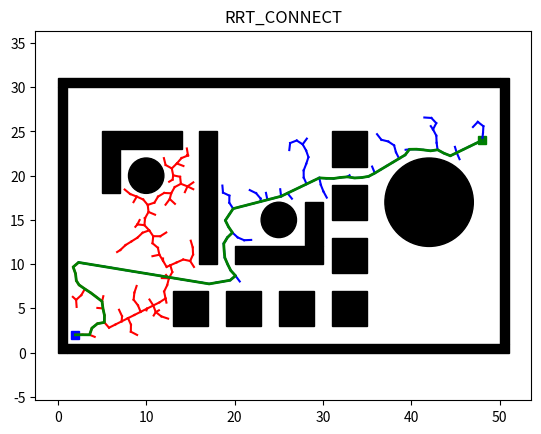

Python code for this plot:
"""
This code defines the RRT-Connect class that implements the RRT-Connect
algorithm.

The code imports required libraries, declares some constants and defines required functions for
calculating tasks like field force,steering and costs.

The class RRTConnect initializes the algorithm with dimensions, sampling
strategy, start and end points, maximum samples, step size, obstacles, probability of random
connection.

The bidirectional algorithm incrementally expands trees by adding vertices, endeavors to link them,
and exchanges trees from both directions as needed. It yields the shortest discovered path once either
the designated number of samples is attained or the criteria for random connection probability is met.

The plot() function is used to visualize the path, trees, and obstacles.

Finally, the main part of the code sets the dimensions, obstacles, and other parameters for the
algorithm, runs it, and visualizes the result.

Note that this code requires the 'numpy','matplotlib' libraries.
"""
import math
import numpy as np
import matplotlib.pyplot as plt
import matplotlib.patches as patches
import time

class Utils:
    def __init__(self):
        """
        Initializes the Utils class with default environment settings.
        Loads obstacle parameters from the Env class.
        """
        self.env = Env()

        self.delta = 0.5
        self.obs_circle = self.env.obs_circle
        self.obs_rectangle = self.env.obs_rectangle
        self.obs_boundary = self.env.obs_boundary

    def update_obs(self, obs_cir, obs_bound, obs_rec):
        """
        Updates the obstacles in the environment.

        Args:
            obs_cir (list): Circular obstacles.
            obs_bound (list): Boundary obstacles.
            obs_rec (list): Rectangular obstacles.
        """
        self.obs_circle = obs_cir
        self.obs_boundary = obs_bound
        self.obs_rectangle = obs_rec

    def get_obs_vertex(self):
        """
        Returns a list of vertices for each rectangular obstacle,
        expanding them by the value of `self.delta`.

        Returns:
            obs_list (list): List of vertices for each rectangular obstacle.
        """
        delta = self.delta
        obs_list = []

        for (ox, oy, w, h) in self.obs_rectangle:
            vertex_list = [[ox - delta, oy - delta],
                           [ox + w + delta, oy - delta],
                           [ox + w + delta, oy + h + delta],
                           [ox - delta, oy + h + delta]]
            obs_list.append(vertex_list)

        return obs_list

    def is_intersect_rec(self, start, end, o, d, a, b):
        """
        Checks if a given line intersects a rectangle side.

        Args:
            start (Node): Start point of the line.
            end (Node): End point of the line.
            o (list): Origin of the ray.
            d (list): Direction of the ray.
            a (list): One end of the rectangle side.
            b (list): Opposite end of the rectangle side.

        Returns:
            bool: True if the line intersects the rectangle side, else False.
        """
        v1 = [o[0] - a[0], o[1] - a[1]]
        v2 = [b[0] - a[0], b[1] - a[1]]
        v3 = [-d[1], d[0]]

        div = np.dot(v2, v3)

        if div == 0:
            return False

        t1 = np.linalg.norm(np.cross(v2, v1)) / div
        t2 = np.dot(v1, v3) / div

        if t1 >= 0 and 0 <= t2 <= 1:
            shot = Node((o[0] + t1 * d[0], o[1] + t1 * d[1]))
            dist_obs = self.get_dist(start, shot)
            dist_seg = self.get_dist(start, end)
            if dist_obs <= dist_seg:
                return True

        return False

    def is_intersect_circle(self, o, d, a, r):
        """
        Checks if a given line intersects a circular obstacle.

        Args:
            o (list): Origin of the ray.
            d (list): Direction of the ray.
            a (list): Center of the circle.
            r (float): Radius of the circle.

        Returns:
            bool: True if the line intersects the circular obstacle, else False.
        """
        d2 = np.dot(d, d)
        delta = self.delta

        if d2 == 0:
            return False

        t = np.dot([a[0] - o[0], a[1] - o[1]], d) / d2

        if 0 <= t <= 1:
            shot = Node((o[0] + t * d[0], o[1] + t * d[1]))
            if self.get_dist(shot, Node(a)) <= r + delta:
                return True

        return False

    def is_collision(self, start, end):
        """
        Checks if a given path intersects any obstacles.

        Args:
            start (Node): Start point of the path.
            end (Node): End point of the path.

        Returns:
            bool: True if the path intersects any obstacles, else False.
        """
        if self.is_inside_obs(start) or self.is_inside_obs(end):
            return True

        o, d = self.get_ray(start, end)
        obs_vertex = self.get_obs_vertex()

        # Check intersection with all rectangular obstacles' edges
        for (v1, v2, v3, v4) in obs_vertex:
            if self.is_intersect_rec(start, end, o, d, v1, v2) or \
               self.is_intersect_rec(start, end, o, d, v2, v3) or \
               self.is_intersect_rec(start, end, o, d, v3, v4) or \
               self.is_intersect_rec(start, end, o, d, v4, v1):
                return True

        # Check intersection with all circular obstacles
        for (x, y, r) in self.obs_circle:
            if self.is_intersect_circle(o, d, [x, y], r):
                return True

        return False

    def is_inside_obs(self, node):
        """
        Checks if a given node is inside any of the obstacles.

        Args:
            node (Node): Node to be checked.

        Returns:
            bool: True if the node is inside an obstacle, else False.
        """
        delta = self.delta

        # Check inside circular obstacles
        for (x, y, r) in self.obs_circle:
            if math.hypot(node.x - x, node.y - y) <= r + delta:
                return True

        # Check inside rectangular obstacles
        for (x, y, w, h) in self.obs_rectangle:
            if 0 <= node.x - (x - delta) <= w + 2 * delta \
                    and 0 <= node.y - (y - delta) <= h + 2 * delta:
                return True

        # Check inside boundary obstacles
        for (x, y, w, h) in self.obs_boundary:
            if 0 <= node.x - (x - delta) <= w + 2 * delta \
                    and 0 <= node.y - (y - delta) <= h + 2 * delta:
                return True

        return False

    @staticmethod
    def get_ray(start, end):
        """
        Computes the ray (origin and direction) between two nodes.

        Args:
            start (Node): Start node.
            end (Node): End node.

        Returns:
            orig (list): Origin of the ray.
            direc (list): Direction of the ray.
        """
        orig = [start.x, start.y]
        direc = [end.x - start.x, end.y - start.y]
        return orig, direc

    @staticmethod
    def get_dist(start, end):
        """
        Calculates the Euclidean distance between two nodes.

        Args:
            start (Node): Start node.
            end (Node): End node.

        Returns:
            float: Distance between the two nodes.
        """
        return math.hypot(end.x - start.x, end.y - start.y)


class Env:
    def __init__(self):
        """
        Initializes the environment with obstacle boundaries, circles, and rectangles.
        """
        self.x_range = (0, 50)
        self.y_range = (0, 30)
        self.obs_boundary = self.obs_boundary()
        self.obs_circle = self.obs_circle()
        self.obs_rectangle = self.obs_rectangle()

    @staticmethod
    def obs_boundary():
        """
        Returns the boundary obstacles.

        Returns:
            obs_boundary (list): List of boundary obstacles represented as [x, y, width, height].
        """
        obs_boundary = [
            [0, 0, 1, 30],
            [0, 30, 50, 1],
            [1, 0, 50, 1],
            [50, 1, 1, 30]
        ]
        return obs_boundary

    @staticmethod
    def obs_rectangle():
        """
        Returns the rectangular obstacles.

        Returns:
            obs_rectangle (list): List of rectangular obstacles represented as [x, y, width, height].
        """
        obs_rectangle = [
            [5, 18, 2, 7],
            [7, 23, 7, 2],
            [13, 3, 4, 4],
            [19, 3, 4, 4],
            [25, 3, 4, 4],
            [31, 3, 4, 4],
            [31, 9, 4, 4],
            [31, 15, 4, 4],
            [31, 21, 4, 4],
            [16, 10, 2, 15],
            [20, 10, 10, 2],
            [28, 12, 2, 5],
        ]
        return obs_rectangle

    @staticmethod
    def obs_circle():
        """
        Returns the circular obstacles.

        Returns:
            obs_cir (list): List of circular obstacles represented as [x, y, radius].
        """
        obs_cir = [
            [42, 17, 5],
            [25, 15, 2],
            [10, 20, 2]
        ]

        return obs_cir

class Node:
    def __init__(self, n):
        """
        Initializes a node object with coordinates and no parent.

        Args:
            n (tuple): Coordinates of the node (x, y).
        """
        self.x = n[0]
        self.y = n[1]
        self.parent = None


class Plotting:
    def __init__(self, x_start, x_goal):
        """
        Initializes the plotting class for visualizing the environment and paths.

        Args:
            x_start (tuple): Starting coordinates.
            x_goal (tuple): Goal coordinates.
        """
        self.xI, self.xG = x_start, x_goal
        self.env = Env()
        self.obs_bound = self.env.obs_boundary
        self.obs_circle = self.env.obs_circle
        self.obs_rectangle = self.env.obs_rectangle

    def animation(self, nodelist, path, name, animation=False):
        """
        Animates the exploration and final path.

        Args:
            nodelist (list): List of visited nodes.
            path (list): Path found by the algorithm.
            name (str): Title of the plot.
            animation (bool): Whether to animate the exploration process.
        """
        self.plot_grid(name)
        self.plot_visited(nodelist, animation)
        self.plot_path(path)

    def animation_connect(self, V1, V2, path, name):
        """
        Animates the bidirectional exploration and final path.

        Args:
            V1 (list): First tree of visited nodes.
            V2 (list): Second tree of visited nodes.
            path (list): Path found by the algorithm.
            name (str): Title of the plot.
        """
        self.plot_grid(name)
        self.plot_visited_connect(V1, V2)
        self.plot_path(path)

    def plot_grid(self, name):
        """
        Plots the obstacles and start/goal points on a grid.

        Args:
            name (str): Title of the plot.
        """
        fig, ax = plt.subplots()

        # Plot boundary obstacles
        for (ox, oy, w, h) in self.obs_bound:
            ax.add_patch(
                patches.Rectangle(
                    (ox, oy), w, h,
                    edgecolor='black',
                    facecolor='black',
                    fill=True
                )
            )

        # Plot rectangular obstacles
        for (ox, oy, w, h) in self.obs_rectangle:
            ax.add_patch(
                patches.Rectangle(
                    (ox, oy), w, h,
                    edgecolor='black',
                    facecolor='black',
                    fill=True
                )
            )

        # Plot circular obstacles
        for (ox, oy, r) in self.obs_circle:
            ax.add_patch(
                patches.Circle(
                    (ox, oy), r,
                    edgecolor='black',
                    facecolor='black',
                    fill=True
                )
            )

        plt.plot(self.xI[0], self.xI[1], "bs", linewidth=3)
        plt.plot(self.xG[0], self.xG[1], "gs", linewidth=3)

        plt.title(name)
        plt.axis("equal")

    @staticmethod
    def plot_visited(nodelist, animation):
        """
        Plots visited nodes during exploration.

        Args:
            nodelist (list): List of visited nodes.
            animation (bool): Whether to animate the exploration process.
        """
        if animation:
            count = 0
            for node in nodelist:
                count += 1
                if node.parent:
                    plt.plot([node.parent.x, node.x], [node.parent.y, node.y], "-g")
                    plt.gcf().canvas.mpl_connect('key_release_event',
                                                 lambda event:
                                                 [exit(0) if event.key == 'escape' else None])
                    if count % 10 == 0:
                        plt.pause(0.001)
        else:
            for node in nodelist:
                if node.parent:
                    plt.plot([node.parent.x, node.x], [node.parent.y, node.y], "-g")

    @staticmethod
    def plot_visited_connect(V1, V2):
        """
        Plots visited nodes for bidirectional trees.

        Args:
            V1 (list): First tree of visited nodes.
            V2 (list): Second tree of visited nodes.
        """
        len1, len2 = len(V1), len(V2)

        for k in range(max(len1, len2)):
            if k < len1:
                if V1[k].parent:
                    plt.plot([V1[k].x, V1[k].parent.x], [V1[k].y, V1[k].parent.y], "-r")
            if k < len2:
                if V2[k].parent:
                    plt.plot([V2[k].x, V2[k].parent.x], [V2[k].y, V2[k].parent.y], "-b")

            plt.gcf().canvas.mpl_connect('key_release_event',
                                         lambda event: [exit(0) if event.key == 'escape' else None])

            if k % 2 == 0:
                plt.pause(0.001)

        plt.pause(0.01)

    @staticmethod
    def plot_path(path):
        """
        Plots the final path.

        Args:
            path (list): List of coordinates forming the path.
        """
        if len(path) != 0:
            plt.plot([x[0] for x in path], [x[1] for x in path], '-g', linewidth=2)
        plt.pause(0.001)
        plt.show(block=True)
        plt.close()


class RrtConnect:
    def __init__(self, s_start, s_goal, step_len, goal_sample_rate, iter_max):
        """
        Initializes the RRT-Connect algorithm parameters.

        Args:
            s_start (tuple): Starting coordinates.
            s_goal (tuple): Goal coordinates.
            step_len (float): Step length for expansion.
            goal_sample_rate (float): Probability of sampling directly towards the goal.
            iter_max (int): Maximum number of iterations.
        """
        self.s_start = Node(s_start)
        self.s_goal = Node(s_goal)
        self.step_len = step_len
        self.goal_sample_rate = goal_sample_rate
        self.iter_max = iter_max
        self.V1 = [self.s_start]
        self.V2 = [self.s_goal]

        self.env = Env()
        self.plotting = Plotting(s_start, s_goal)
        self.utils = Utils()

        self.x_range = self.env.x_range
        self.y_range = self.env.y_range
        self.obs_circle = self.env.obs_circle
        self.obs_rectangle = self.env.obs_rectangle
        self.obs_boundary = self.env.obs_boundary

    def planning(self):
        """
        Plans a path using the RRT-Connect algorithm.

        Returns:
            tuple: The planned path and its total length if a path is found, otherwise None.
        """
        for i in range(self.iter_max):
            node_rand = self.generate_random_node(self.s_goal, self.goal_sample_rate)
            node_near = self.nearest_neighbor(self.V1, node_rand)
            node_new = self.new_state(node_near, node_rand)

            if node_new and not self.utils.is_collision(node_near, node_new):
                self.V1.append(node_new)
                node_near_prim = self.nearest_neighbor(self.V2, node_new)
                node_new_prim = self.new_state(node_near_prim, node_new)

                if node_new_prim and not self.utils.is_collision(node_new_prim, node_near_prim):
                    self.V2.append(node_new_prim)

                    # Incrementally grow the connection between V1 and V2
                    while True:
                        node_new_prim2 = self.new_state(node_new_prim, node_new)
                        if node_new_prim2 and not self.utils.is_collision(node_new_prim2, node_new_prim):
                            self.V2.append(node_new_prim2)
                            node_new_prim = self.change_node(node_new_prim, node_new_prim2)
                        else:
                            break

                        if self.is_node_same(node_new_prim, node_new):
                            break

                if self.is_node_same(node_new_prim, node_new):
                    return self.extract_path(node_new, node_new_prim)

            if len(self.V2) < len(self.V1):
                list_mid = self.V2
                self.V2 = self.V1
                self.V1 = list_mid

        return None

    @staticmethod
    def change_node(node_new_prim, node_new_prim2):
        """
        Updates the parent relationship between two nodes.

        Args:
            node_new_prim (Node): Existing parent node.
            node_new_prim2 (Node): New child node.

        Returns:
            Node: New node with the updated parent relationship.
        """
        node_new = Node((node_new_prim2.x, node_new_prim2.y))
        node_new.parent = node_new_prim

        return node_new

    @staticmethod
    def is_node_same(node_new_prim, node_new):
        """
        Checks if two nodes are the same by comparing coordinates.

        Args:
            node_new_prim (Node): First node.
            node_new (Node): Second node.

        Returns:
            bool: True if the nodes are the same, else False.
        """
        if node_new_prim.x == node_new.x and \
                node_new_prim.y == node_new.y:
            return True

        return False

    def generate_random_node(self, sample_goal, goal_sample_rate):
        """
        Generates a random node within the environment's range.

        Args:
            sample_goal (Node): Goal node to sample towards.
            goal_sample_rate (float): Probability of sampling directly towards the goal.

        Returns:
            Node: Randomly generated node.
        """
        delta = self.utils.delta

        if np.random.random() > goal_sample_rate:
            return Node((np.random.uniform(self.x_range[0] + delta, self.x_range[1] - delta),
                         np.random.uniform(self.y_range[0] + delta, self.y_range[1] - delta)))

        return sample_goal

    @staticmethod
    def nearest_neighbor(node_list, n):
        """
        Finds the nearest node in the given list to a target node.

        Args:
            node_list (list): List of nodes to search in.
            n (Node): Target node to compare distances to.

        Returns:
            Node: Nearest node to the target node.
        """
        return node_list[int(np.argmin([math.hypot(nd.x - n.x, nd.y - n.y)
                                        for nd in node_list]))]

    def new_state(self, node_start, node_end):
        """
        Computes a new node by moving from a start node towards an end node.

        Args:
            node_start (Node): Starting node.
            node_end (Node): Target node.

        Returns:
            Node: New node positioned towards the target node.
        """
        dist, theta = self.get_distance_and_angle(node_start, node_end)

        dist = min(self.step_len, dist)
        node_new = Node((node_start.x + dist * math.cos(theta),
                         node_start.y + dist * math.sin(theta)))
        node_new.parent = node_start

        return node_new

    @staticmethod
    def extract_path(node_new, node_new_prim):
        """
        Extracts the path connecting two trees.

        Args:
            node_new (Node): Last node of the first tree.
            node_new_prim (Node): Last node of the second tree.

        Returns:
            tuple: Path connecting the two trees and its total length.
        """
        path1 = [(node_new.x, node_new.y)]
        node_now = node_new

        while node_now.parent is not None:
            node_now = node_now.parent
            path1.append((node_now.x, node_now.y))

        path2 = [(node_new_prim.x, node_new_prim.y)]
        node_now = node_new_prim

        while node_now.parent is not None:
            node_now = node_now.parent
            path2.append((node_now.x, node_now.y))

        combined_path = list(list(reversed(path1)) + path2)
        total_length = sum(math.hypot(combined_path[i][0] - combined_path[i + 1][0], combined_path[i][1] - combined_path[i + 1][1]) for i in range(len(combined_path) - 1))
        return combined_path, total_length

    @staticmethod
    def get_distance_and_angle(node_start, node_end):
        """
        Computes the distance and angle between two nodes.

        Args:
            node_start (Node): Starting node.
            node_end (Node): Target node.

        Returns:
            tuple: Distance and angle between the two nodes.
        """
        dx = node_end.x - node_start.x
        dy = node_end.y - node_start.y
        return math.hypot(dx, dy), math.atan2(dy, dx)


def main():
    """
    Main function to run the RRT-Connect algorithm and plot the results.
    """
    x_start = (2, 2)  # Starting node
    x_goal = (48, 24)  # Goal node

    rrt_conn = RrtConnect(x_start, x_goal, 0.8, 0.05, 5000)

    start_time = time.time()
    path, length = rrt_conn.planning()

    rrt_conn.plotting.animation_connect(rrt_conn.V1, rrt_conn.V2, path, "RRT_CONNECT")

    end_time = time.time()

    print(f"{end_time - start_time} \t {length}")

if __name__ == '__main__':
    main()
